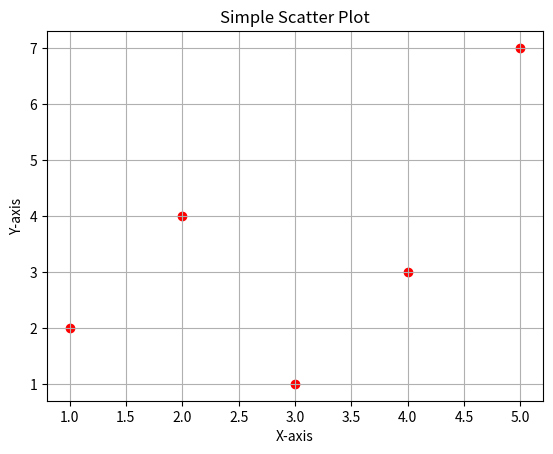

Reproduce this figure in Python.
import matplotlib.pyplot as plt

# scatter plot

x = [1,2,3,4,5]
y = [2,4,1,3,7]

plt.scatter(x, y, color='red', marker='o')
plt.title("Simple Scatter Plot")
plt.xlabel("X-axis")
plt.ylabel("Y-axis")
plt.grid(True)
plt.savefig("simple_scatter_plot.png")
# Phù hợp data dạng số liên tục (Chiều cao vs cân nặng, điểm thi vs thời gian học)
# Xét quan hệ giữa 2 biến số liên tục
